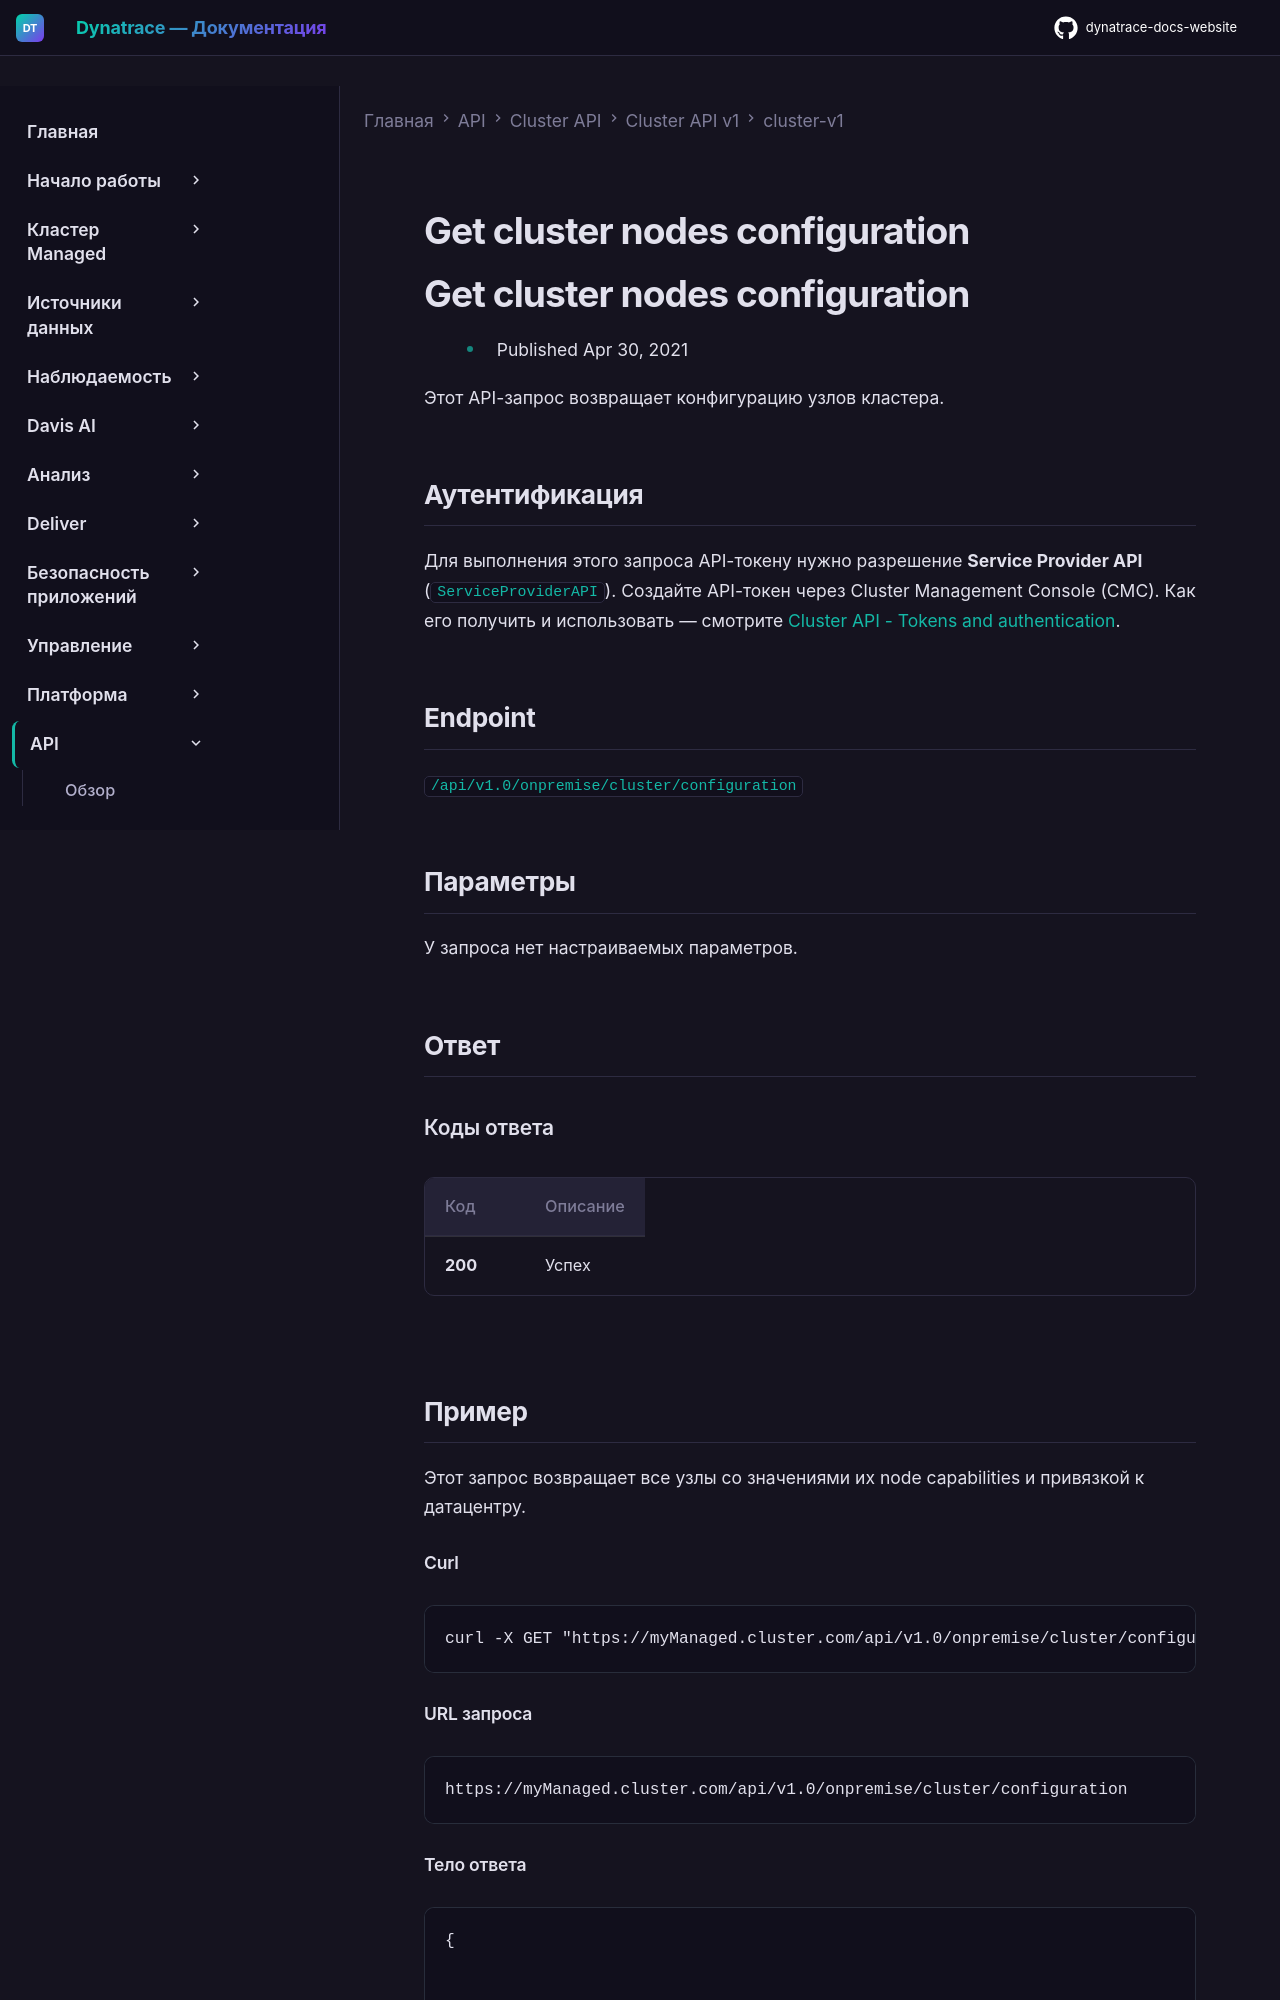

repository: Yerkebulan-Ardabayev/dynatrace-docs-website · page: managed-ru/dynatrace-api/cluster-api/cluster-api-v1/cluster-v1/get-cluster-nodes-configuration/index.html · generator: mkdocs

---
title: Get cluster nodes configuration
source: https://docs.dynatrace.com/managed/dynatrace-api/cluster-api/cluster-api-v1/cluster-v1/get-cluster-nodes-configuration
scraped: 2026-05-12T12:12:29.012269
---

# Get cluster nodes configuration

# Get cluster nodes configuration

* Published Apr 30, 2021

Этот API-запрос возвращает конфигурацию узлов кластера.

## Аутентификация

Для выполнения этого запроса API-токену нужно разрешение **Service Provider API** (`ServiceProviderAPI`). Создайте API-токен через Cluster Management Console (CMC). Как его получить и использовать — смотрите [Cluster API - Tokens and authentication](/managed/dynatrace-api/cluster-api/cluster-api-authentication "Как пройти аутентификацию для работы с Dynatrace Cluster API.").
